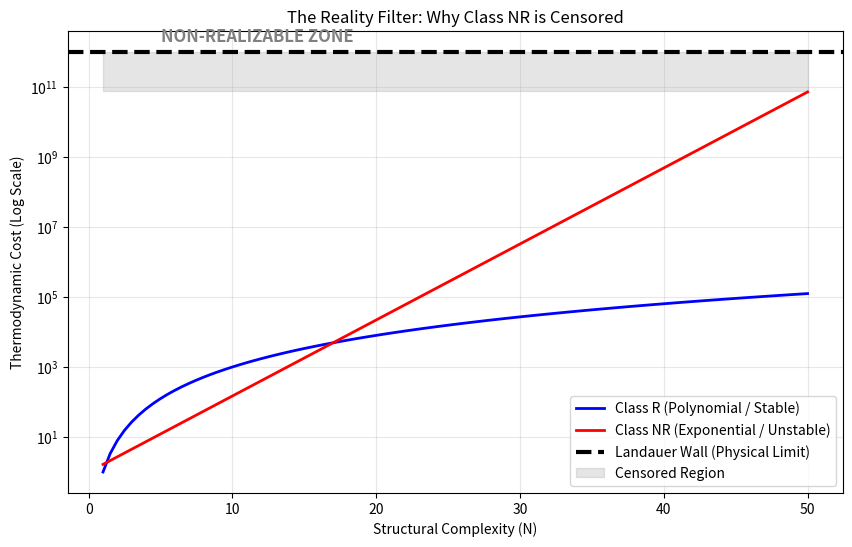

Recreate this plot in Python.
"""
TSR FILTER SIMULATION
---------------------
Simulation of the "Reality Filter" (Theory of Structural Realization).
We model the probability of a mathematical structure 'surviving' as a physical object
based on its Thermodynamic Cost.

Principles:
1. Cost = exp(Complexity) for Class NR (Non-Realizable).
2. Cost = poly(Complexity) for Class R (Realizable).
3. Landauer Wall: Maximum available resource threshold.

This script generates the "Wall of Censorship" plot.
"""

import numpy as np
import matplotlib.pyplot as plt
import pandas as pd

def simulate_filter():
    complexity = np.linspace(1, 50, 100) # System Size N
    limit_resource = 1e12 # The Landauer Wall (Arbitrary units)

    # 1. Class R (Realizable) - Polynomial Scaling
    # Cost ~ N^3 (Standard Matrix Operations)
    cost_r = complexity ** 3
    
    # 2. Class NR (Non-Realizable) - Exponential Scaling
    # Cost ~ exp(N) (Spin Glass / NP-Hard)
    cost_nr = np.exp(0.5 * complexity)
    
    # 3. The Filter (Survivability)
    # P(Survive) ~ exp(-Cost / Temperature)
    # Actually, simplistic view: if Cost > Limit -> Censored
    
    plt.figure(figsize=(10, 6))
    
    # Plot Costs
    plt.semilogy(complexity, cost_r, label='Class R (Polynomial / Stable)', color='blue', linewidth=2)
    plt.semilogy(complexity, cost_nr, label='Class NR (Exponential / Unstable)', color='red', linewidth=2)
    
    # Plot The Wall
    plt.axhline(y=limit_resource, color='black', linestyle='--', linewidth=3, label='Landauer Wall (Physical Limit)')
    
    # Shade the "Forbidden Zone"
    plt.fill_between(complexity, limit_resource, np.max(cost_nr)*1.1, color='gray', alpha=0.2, label='Censored Region')
    
    plt.xlabel('Structural Complexity (N)')
    plt.ylabel('Thermodynamic Cost (Log Scale)')
    plt.title('The Reality Filter: Why Class NR is Censored')
    plt.legend()
    plt.grid(True, alpha=0.3, which="both")
    
    # Find Crossing Points
    # Approx check
    crossing_r = complexity[cost_r > limit_resource]
    crossing_nr = complexity[cost_nr > limit_resource]
    
    msg_r = f"Class R hits wall at N={crossing_r[0]:.1f}" if len(crossing_r)>0 else "Class R survives range"
    msg_nr = f"Class NR hits wall at N={crossing_nr[0]:.1f}" if len(crossing_nr)>0 else "Class NR survives range"
    
    plt.text(5, limit_resource*2, "NON-REALIZABLE ZONE", fontsize=12, fontweight='bold', color='gray')
    
    print(f"Simulation Complete.")
    print(msg_r)
    print(msg_nr)
    
    plt.savefig('tsr_filter_plot.png', dpi=300)
    print("Plot saved to 'tsr_filter_plot.png'")

if __name__ == "__main__":
    simulate_filter()
